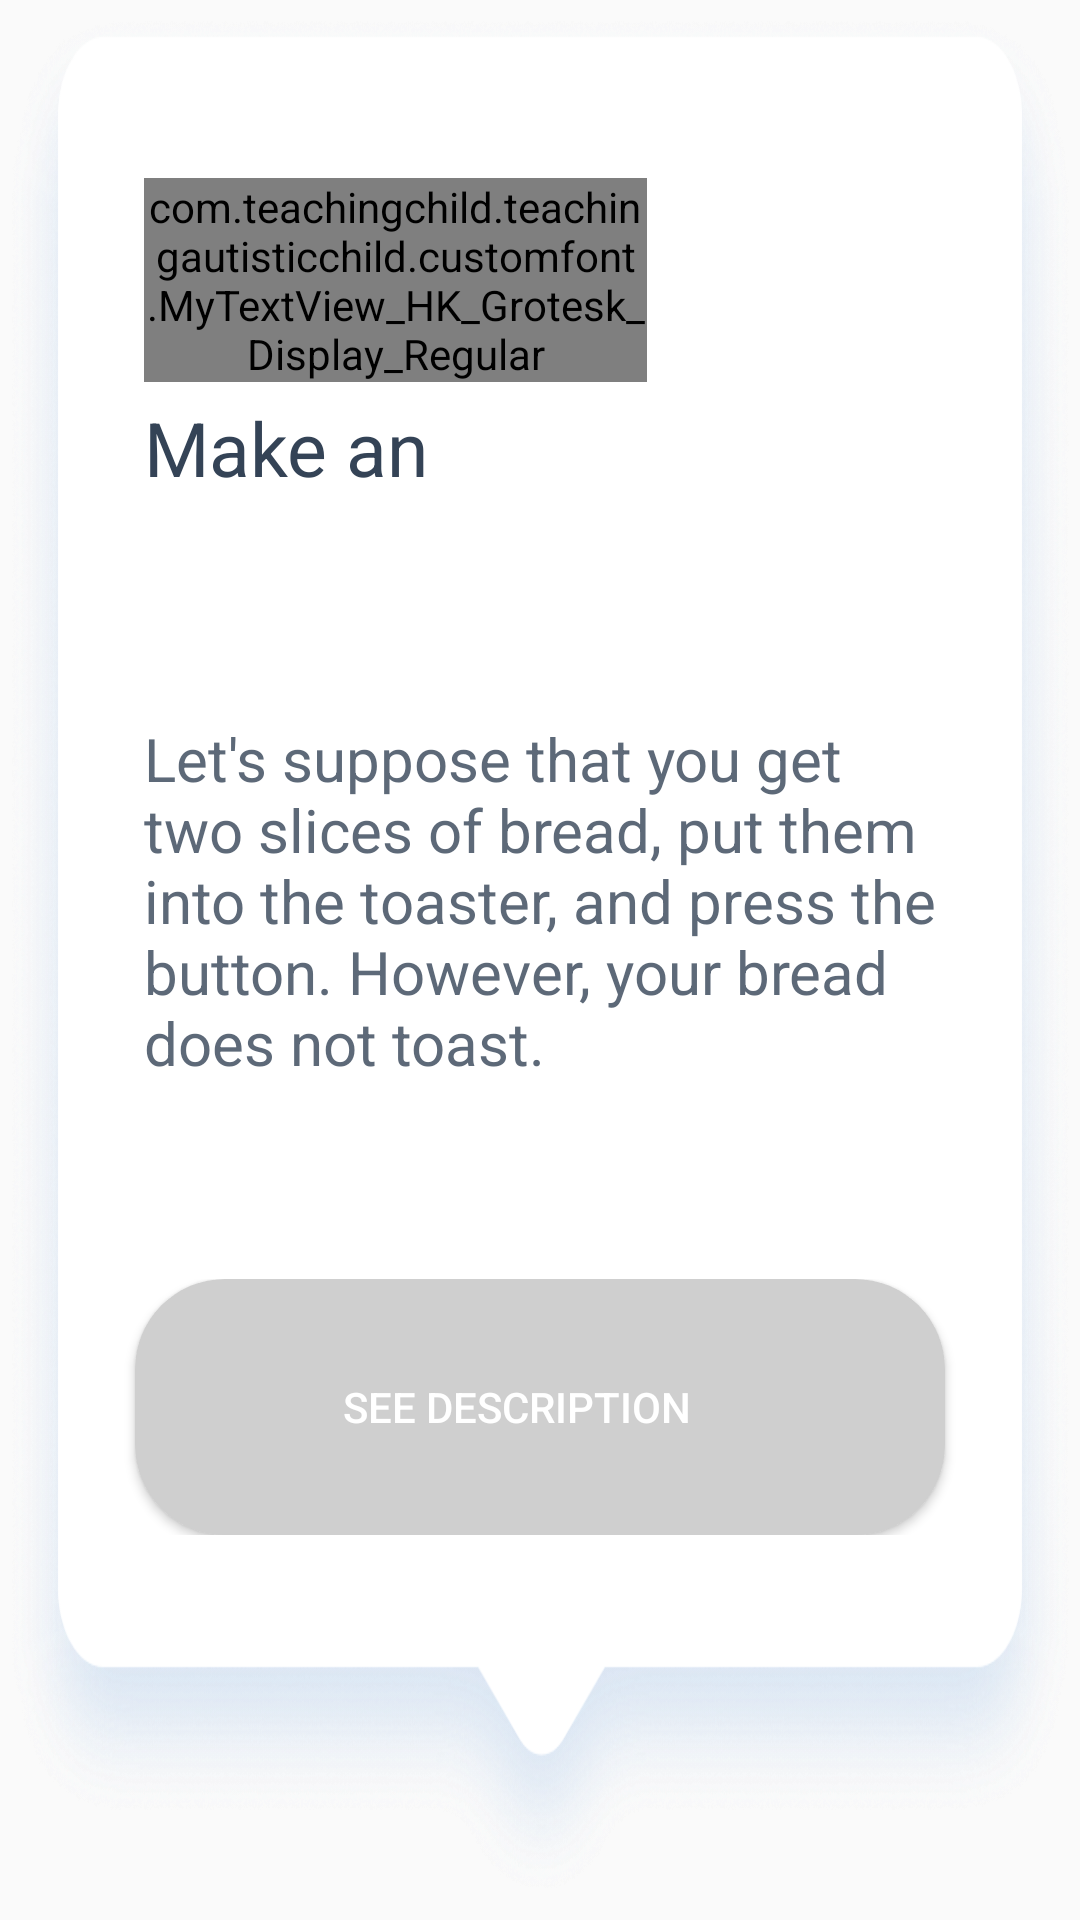

Here is an Android app screen rendered from its layout file. Give the layout XML and the strings, colors and styles it references.
<!-- AndroidManifest.xml: application theme AppTheme -->
<!-- res/layout/custom_doctorlist.xml -->
<?xml version="1.0" encoding="utf-8"?>
<LinearLayout xmlns:android="http://schemas.android.com/apk/res/android"
    android:id="@+id/linearLayout"
    android:layout_width="match_parent"
    android:background="@drawable/base"
    android:layout_height="500dp">

    <LinearLayout
        android:layout_width="match_parent"
        android:background="@drawable/base"
        android:weightSum="3.0"
        android:orientation="vertical"
        android:layout_height="match_parent">

        <View
            android:layout_width="match_parent"
            android:layout_weight="0.1"
            android:layout_height="0dp">
        </View>


        <LinearLayout
            android:layout_width="match_parent"
            android:orientation="horizontal"
            android:layout_height="0dp"
            android:weightSum="3.0"
            android:layout_weight="0.9">

            <View
                android:layout_width="0dp"
                android:layout_weight="0.3"
                android:layout_height="match_parent">
            </View>

            <View
                android:layout_width="0dp"
                android:layout_weight="0.1"
                android:layout_height="match_parent">
            </View>

            <LinearLayout
                 android:layout_width="0dp"
                 android:layout_height="match_parent"
                 android:orientation="vertical"
                 android:layout_marginTop="30dp"
                 android:layout_weight="1.4">

                <com.teachingchild.teachingautisticchild.customfont.MyTextView_HK_Grotesk_Display_Regular
                    android:id="@+id/stepcount"
                    android:layout_width="match_parent"
                    android:layout_height="wrap_content"
                    android:text="Step-1"
                    android:layout_marginTop="8dp"
                    android:textSize="14dip"
                    android:textColor="@color/subtextcolor">
                </com.teachingchild.teachingautisticchild.customfont.MyTextView_HK_Grotesk_Display_Regular>
                <TextView
                    android:id="@+id/titlestep"
                    android:layout_width="wrap_content"
                    android:layout_height="match_parent"
                    android:text="Make an"
                    android:layout_marginTop="5dp"
                    android:textSize="25dip"
                    android:textColor="@color/textcolor">
                </TextView>




            </LinearLayout>
            <View
                android:layout_width="0dp"
                android:layout_weight="0.2"
                android:layout_height="match_parent"/>

        </LinearLayout>

        <View
            android:layout_width="match_parent"
            android:layout_weight="0.1"
            android:layout_height="0dp">
        </View>

        <LinearLayout
            android:layout_width="match_parent"
            android:orientation="horizontal"
            android:layout_height="0dp"
            android:weightSum="3.0"
            android:layout_weight="0.9">

            <View
                    android:layout_width="0dp"
                    android:layout_weight="0.4"
                    android:layout_height="match_parent">
            </View>

            <TextView
                android:id="@+id/text"
                android:layout_width="0dp"
                android:layout_height="match_parent"
                android:layout_weight="2.2"
                android:text="@string/dummy"
                android:layout_marginTop="5dp"
                android:textSize="20dip"
                android:textColor="@color/subtextcolor">
            </TextView>

            <View
                android:layout_width="0dp"
                android:layout_weight="0.4"
                android:layout_height="match_parent">
            </View>






        </LinearLayout>

        <LinearLayout
            android:layout_width="match_parent"
            android:layout_height="0dp"
            android:layout_weight="0.4">

            <Button
                android:id="@+id/beginBtn"
                android:layout_width="match_parent"
                android:layout_height="match_parent"
                android:layout_marginLeft="45dp"
                android:background="@drawable/button_background_disable"
                android:text="See Description"
                android:textColor="@color/white"
                android:layout_marginRight="45dp"/>


        </LinearLayout>


    </LinearLayout>


</LinearLayout>
<!-- resources referenced by this layout -->
<resources>
  <color name="subtextcolor">#CC344356</color>
  <color name="textcolor">#344356</color>
  <color name="white">#FFFFFF</color>
  <!-- drawable base: png bitmap (drawable, 179556 bytes) -->
  <!-- drawable button_background_disable (drawable) -->
  <?xml version="1.0" encoding="utf-8"?>
  <shape xmlns:android="http://schemas.android.com/apk/res/android"
      android:shape="rectangle" >
  
      <corners
          android:bottomLeftRadius="30dp"
          android:bottomRightRadius="30dp"
          android:radius="40dp"
          android:topLeftRadius="30dp"
          android:topRightRadius="30dp" />
  
      <solid android:color="#CFCFCF" />
  
      <padding
          android:bottom="0dp"
          android:left="0dp"
          android:right="15dp"
          android:top="0dp" />
  
      <size
          android:height="50dp"
          android:width="270dp" />
  
  </shape>
  <string name="dummy">Let\'s suppose that you get two slices of bread, put them into the toaster, and press the button. However, your bread does not toast.</string>
  <style name="AppTheme" parent="Theme.MaterialComponents.Light.NoActionBar.Bridge">
          
          <item name="colorPrimary">@color/profilebackground</item>
          <item name="colorPrimaryDark">@color/profilebackground</item>
          <item name="colorAccent">@color/profilebackground</item>
      </style>
  <color name="profilebackground">#E5E5E5</color>
</resources>
